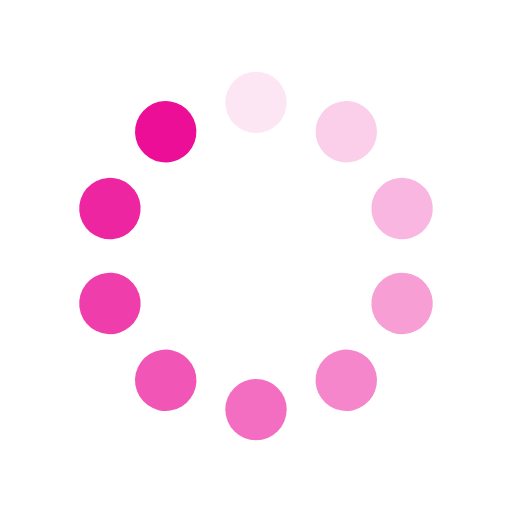
t = 0.00 s
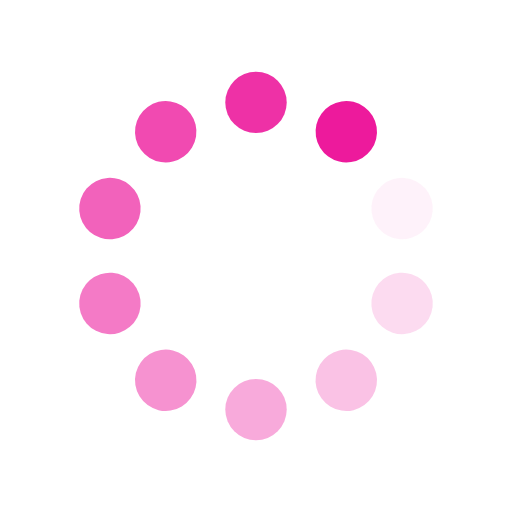
t = 0.61 s
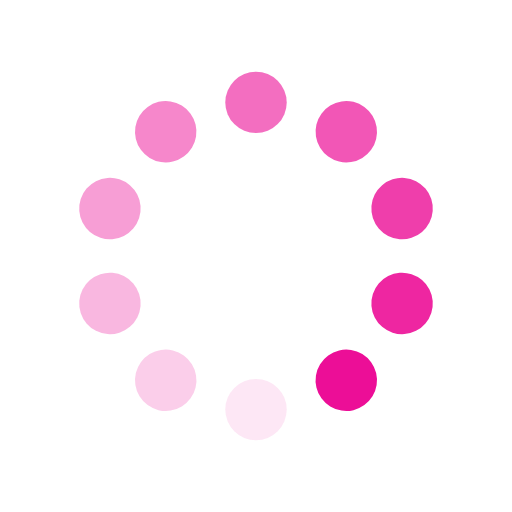
t = 1.22 s
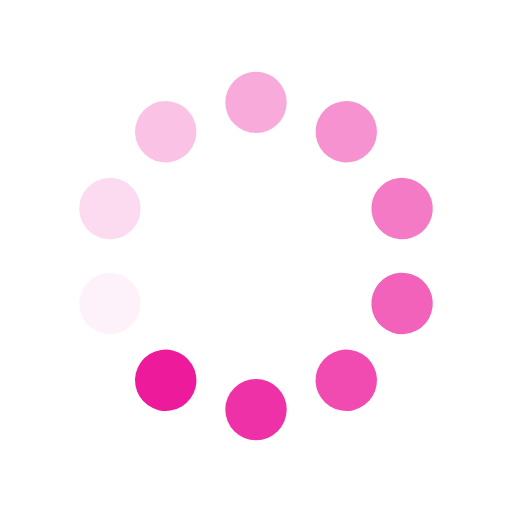
t = 1.83 s

The animated SVG that drew these frames (rendered in a browser with its animation timeline set to each time). Animation: 10 SMIL elements (animate=10); one cycle of 2.44 s, repeats indefinitely.

<?xml version="1.0" encoding="utf-8"?>
<svg xmlns="http://www.w3.org/2000/svg" xmlns:xlink="http://www.w3.org/1999/xlink" style="margin: auto; background: none; display: block; shape-rendering: auto;" width="191px" height="191px" viewBox="0 0 100 100" preserveAspectRatio="xMidYMid">
<g transform="rotate(0 50 50)">
  <rect x="44" y="14" rx="6" ry="6" width="12" height="12" fill="#ec0e97">
    <animate attributeName="opacity" values="1;0" keyTimes="0;1" dur="2.4390243902439024s" begin="-2.195121951219512s" repeatCount="indefinite"></animate>
  </rect>
</g><g transform="rotate(36 50 50)">
  <rect x="44" y="14" rx="6" ry="6" width="12" height="12" fill="#ec0e97">
    <animate attributeName="opacity" values="1;0" keyTimes="0;1" dur="2.4390243902439024s" begin="-1.9512195121951217s" repeatCount="indefinite"></animate>
  </rect>
</g><g transform="rotate(72 50 50)">
  <rect x="44" y="14" rx="6" ry="6" width="12" height="12" fill="#ec0e97">
    <animate attributeName="opacity" values="1;0" keyTimes="0;1" dur="2.4390243902439024s" begin="-1.7073170731707314s" repeatCount="indefinite"></animate>
  </rect>
</g><g transform="rotate(108 50 50)">
  <rect x="44" y="14" rx="6" ry="6" width="12" height="12" fill="#ec0e97">
    <animate attributeName="opacity" values="1;0" keyTimes="0;1" dur="2.4390243902439024s" begin="-1.4634146341463412s" repeatCount="indefinite"></animate>
  </rect>
</g><g transform="rotate(144 50 50)">
  <rect x="44" y="14" rx="6" ry="6" width="12" height="12" fill="#ec0e97">
    <animate attributeName="opacity" values="1;0" keyTimes="0;1" dur="2.4390243902439024s" begin="-1.219512195121951s" repeatCount="indefinite"></animate>
  </rect>
</g><g transform="rotate(180 50 50)">
  <rect x="44" y="14" rx="6" ry="6" width="12" height="12" fill="#ec0e97">
    <animate attributeName="opacity" values="1;0" keyTimes="0;1" dur="2.4390243902439024s" begin="-0.9756097560975608s" repeatCount="indefinite"></animate>
  </rect>
</g><g transform="rotate(216 50 50)">
  <rect x="44" y="14" rx="6" ry="6" width="12" height="12" fill="#ec0e97">
    <animate attributeName="opacity" values="1;0" keyTimes="0;1" dur="2.4390243902439024s" begin="-0.7317073170731706s" repeatCount="indefinite"></animate>
  </rect>
</g><g transform="rotate(252 50 50)">
  <rect x="44" y="14" rx="6" ry="6" width="12" height="12" fill="#ec0e97">
    <animate attributeName="opacity" values="1;0" keyTimes="0;1" dur="2.4390243902439024s" begin="-0.4878048780487804s" repeatCount="indefinite"></animate>
  </rect>
</g><g transform="rotate(288 50 50)">
  <rect x="44" y="14" rx="6" ry="6" width="12" height="12" fill="#ec0e97">
    <animate attributeName="opacity" values="1;0" keyTimes="0;1" dur="2.4390243902439024s" begin="-0.2439024390243902s" repeatCount="indefinite"></animate>
  </rect>
</g><g transform="rotate(324 50 50)">
  <rect x="44" y="14" rx="6" ry="6" width="12" height="12" fill="#ec0e97">
    <animate attributeName="opacity" values="1;0" keyTimes="0;1" dur="2.4390243902439024s" begin="0s" repeatCount="indefinite"></animate>
  </rect>
</g>
<!-- [ldio] generated by https://loading.io/ --></svg>
